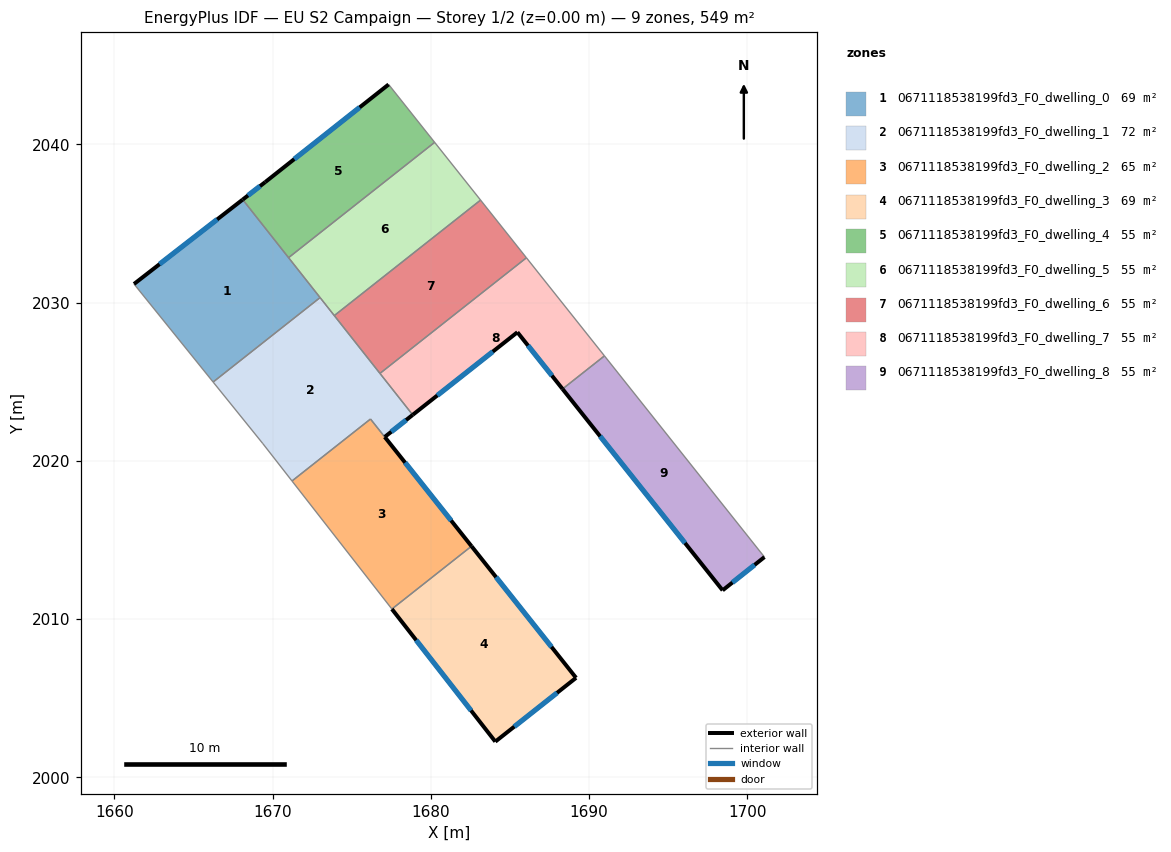
=== STOREY PLAN SPEC (per zone: floor XY polygon, exterior-wall plan segments, windows/doors) ===
zone 1: 0671118538199fd3_F0_dwelling_0  (68.6 m²)
  floor: (1668.11, 2036.51) (1673.00, 2030.32) (1666.24, 2024.98) (1661.24, 2031.18)
  exterior wall: (1668.11, 2036.51) – (1661.24, 2031.18)  [8.7 m]
    window: (1666.50, 2035.26) – (1662.85, 2032.43)  [7.3 m²]
  interior walls: 4
zone 2: 0671118538199fd3_F0_dwelling_1  (71.9 m²)
  floor: (1673.00, 2030.32) (1678.85, 2022.91) (1677.09, 2021.51) (1676.19, 2022.64) (1671.23, 2018.73) (1669.38, 2021.09) (1666.24, 2024.98)
  exterior wall: (1677.09, 2021.51) – (1678.85, 2022.91)  [2.3 m]
    window: (1677.50, 2021.84) – (1678.44, 2022.58)  [1.9 m²]
  interior walls: 8
zone 3: 0671118538199fd3_F0_dwelling_2  (65.3 m²)
  floor: (1676.18, 2022.64) (1682.57, 2014.61) (1677.54, 2010.63) (1671.23, 2018.73)
  exterior wall: (1682.57, 2014.61) – (1677.09, 2021.51)  [8.8 m]
    window: (1681.28, 2016.23) – (1678.37, 2019.89)  [7.4 m²]
  interior walls: 4
zone 4: 0671118538199fd3_F0_dwelling_3  (68.6 m²)
  floor: (1682.57, 2014.61) (1689.18, 2006.29) (1684.08, 2002.25) (1677.54, 2010.63)
  exterior wall: (1689.18, 2006.29) – (1682.57, 2014.61)  [10.6 m]
    window: (1687.63, 2008.24) – (1684.12, 2012.65)  [9.0 m²]
  exterior wall: (1684.08, 2002.25) – (1689.18, 2006.29)  [6.5 m]
    window: (1685.27, 2003.20) – (1687.98, 2005.34)  [5.5 m²]
  exterior wall: (1677.54, 2010.63) – (1684.08, 2002.25)  [10.6 m]
    window: (1679.07, 2008.67) – (1682.54, 2004.22)  [9.0 m²]
  interior walls: 1
zone 5: 0671118538199fd3_F0_dwelling_4  (54.9 m²)
  floor: (1677.33, 2043.79) (1680.24, 2040.13) (1671.01, 2032.84) (1668.11, 2036.51) (1669.54, 2037.62)
  exterior wall: (1669.54, 2037.62) – (1668.11, 2036.51)  [1.8 m]
    window: (1669.20, 2037.36) – (1668.45, 2036.77)  [1.5 m²]
  exterior wall: (1677.33, 2043.79) – (1669.54, 2037.62)  [9.9 m]
    window: (1675.50, 2042.34) – (1671.37, 2039.07)  [8.4 m²]
  interior walls: 3
zone 6: 0671118538199fd3_F0_dwelling_5  (54.9 m²)
  floor: (1680.24, 2040.13) (1683.14, 2036.48) (1673.90, 2029.18) (1671.01, 2032.84)
  interior walls: 5
zone 7: 0671118538199fd3_F0_dwelling_6  (54.9 m²)
  floor: (1683.14, 2036.48) (1686.04, 2032.84) (1676.78, 2025.53) (1673.90, 2029.18)
  interior walls: 4
zone 8: 0671118538199fd3_F0_dwelling_7  (54.9 m²)
  floor: (1686.04, 2032.84) (1690.97, 2026.63) (1688.32, 2024.54) (1685.47, 2028.13) (1678.85, 2022.91) (1676.78, 2025.53)
  exterior wall: (1685.47, 2028.13) – (1688.32, 2024.54)  [4.6 m]
    window: (1686.14, 2027.29) – (1687.65, 2025.39)  [3.9 m²]
  exterior wall: (1678.85, 2022.91) – (1685.47, 2028.13)  [8.4 m]
    window: (1680.41, 2024.13) – (1683.92, 2026.90)  [7.1 m²]
  interior walls: 4
zone 9: 0671118538199fd3_F0_dwelling_8  (54.9 m²)
  floor: (1690.97, 2026.63) (1701.09, 2013.92) (1698.44, 2011.82) (1688.32, 2024.54)
  exterior wall: (1698.44, 2011.82) – (1701.09, 2013.92)  [3.4 m]
    window: (1699.06, 2012.31) – (1700.47, 2013.43)  [2.9 m²]
  exterior wall: (1688.32, 2024.54) – (1698.44, 2011.82)  [16.3 m]
    window: (1690.70, 2021.55) – (1696.07, 2014.81)  [13.7 m²]
  interior walls: 2

=== DERIVED (storey summary) ===
Building: EU S2 Campaign
Storey: 1 of 2  (floor level z = 0.00 m)
Storey gross floor area: 548.8 m²
Zones on this storey: 9
  - 0671118538199fd3_F0_dwelling_0: floor 68.6 m²; exterior wall 8.7 m (26.1 m²); 1 window(s) 7.3 m²; WWR 28.1%
  - 0671118538199fd3_F0_dwelling_1: floor 71.9 m²; exterior wall 2.3 m (6.8 m²); 1 window(s) 1.9 m²; WWR 28.1%
  - 0671118538199fd3_F0_dwelling_2: floor 65.3 m²; exterior wall 8.8 m (26.5 m²); 1 window(s) 7.4 m²; WWR 28.1%
  - 0671118538199fd3_F0_dwelling_3: floor 68.6 m²; exterior wall 27.8 m (83.3 m²); 3 window(s) 23.4 m²; WWR 28.1%
  - 0671118538199fd3_F0_dwelling_4: floor 54.9 m²; exterior wall 11.7 m (35.2 m²); 2 window(s) 9.9 m²; WWR 28.1%
  - 0671118538199fd3_F0_dwelling_5: floor 54.9 m²
  - 0671118538199fd3_F0_dwelling_6: floor 54.9 m²
  - 0671118538199fd3_F0_dwelling_7: floor 54.9 m²; exterior wall 13.0 m (39.0 m²); 2 window(s) 11.0 m²; WWR 28.1%
  - 0671118538199fd3_F0_dwelling_8: floor 54.9 m²; exterior wall 19.6 m (58.9 m²); 2 window(s) 16.6 m²; WWR 28.1%
Zone adjacency (shared interzone walls):
  - 0671118538199fd3_F0_dwelling_0 ↔ 0671118538199fd3_F0_dwelling_1
  - 0671118538199fd3_F0_dwelling_0 ↔ 0671118538199fd3_F0_dwelling_4
  - 0671118538199fd3_F0_dwelling_0 ↔ 0671118538199fd3_F0_dwelling_5
  - 0671118538199fd3_F0_dwelling_1 ↔ 0671118538199fd3_F0_dwelling_2
  - 0671118538199fd3_F0_dwelling_1 ↔ 0671118538199fd3_F0_dwelling_5
  - 0671118538199fd3_F0_dwelling_1 ↔ 0671118538199fd3_F0_dwelling_6
  - 0671118538199fd3_F0_dwelling_1 ↔ 0671118538199fd3_F0_dwelling_7
  - 0671118538199fd3_F0_dwelling_2 ↔ 0671118538199fd3_F0_dwelling_3
  - 0671118538199fd3_F0_dwelling_4 ↔ 0671118538199fd3_F0_dwelling_5
  - 0671118538199fd3_F0_dwelling_5 ↔ 0671118538199fd3_F0_dwelling_6
  - 0671118538199fd3_F0_dwelling_6 ↔ 0671118538199fd3_F0_dwelling_7
  - 0671118538199fd3_F0_dwelling_7 ↔ 0671118538199fd3_F0_dwelling_8